Run: headless pygame with SDL's dummy video driver; simulated clock (each Clock.tick advances the game by its frame time, no real sleeping); random seed 0; keys injected as events and as key.get_pressed() state; no mouse input.
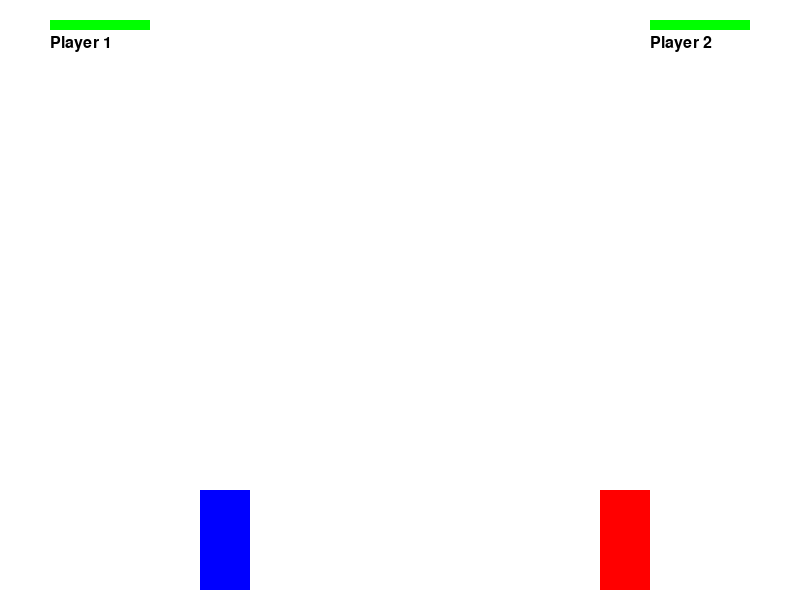
Frame 1 of 4 · flips 1–60 · no input
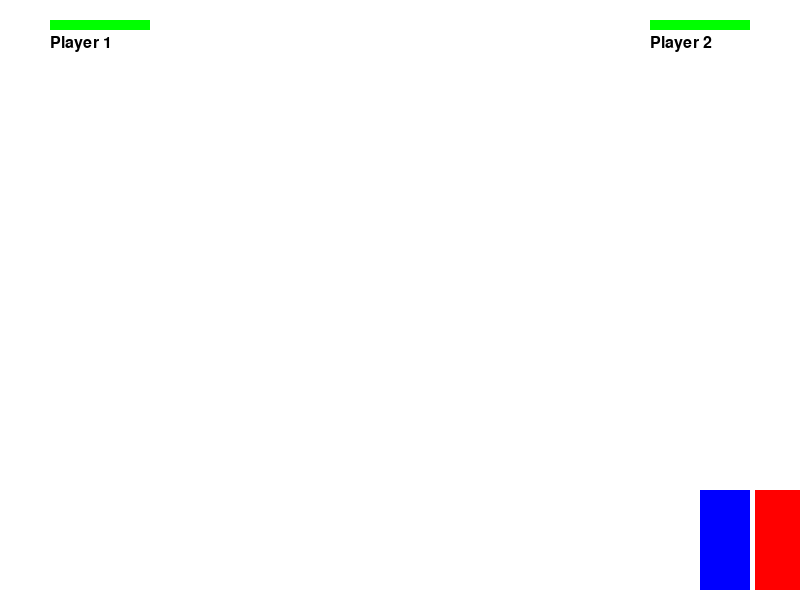
Frame 2 of 4 · flips 61–180 · tapped SPACE, RETURN · held RIGHT (→), D
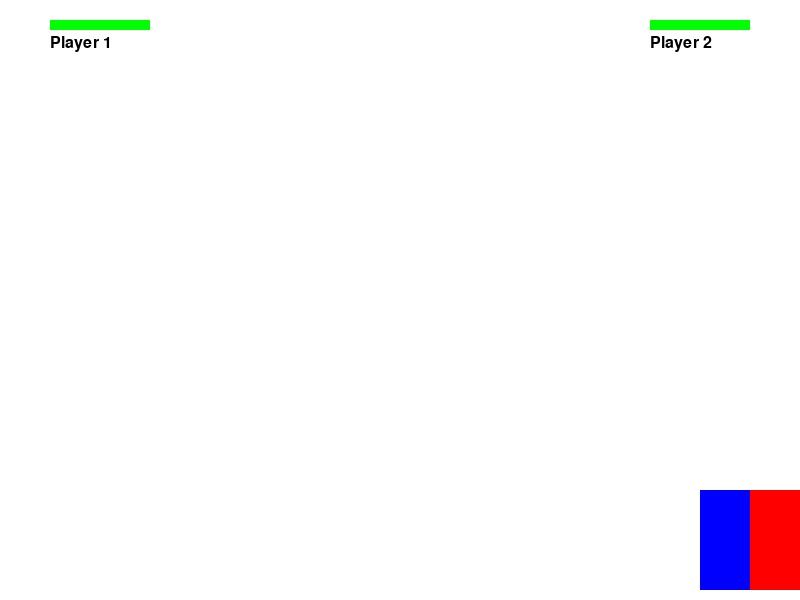
Frame 3 of 4 · flips 181–300 · held DOWN (↓), S
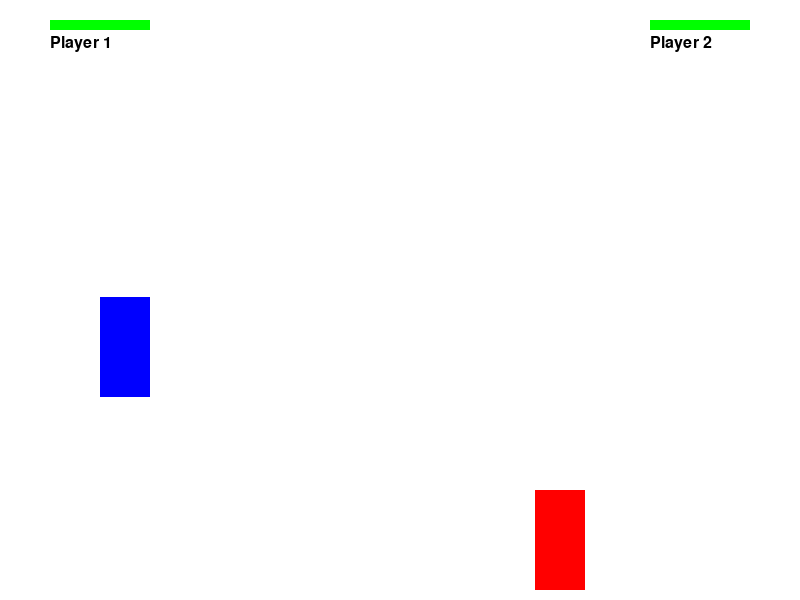
Frame 4 of 4 · flips 301–420 · held LEFT (←), A, UP (↑), W

The pygame program that drew these frames:

import pygame
import random

# Initialize Pygame
pygame.init()

# Screen dimensions
WIDTH, HEIGHT = 800, 600
screen = pygame.display.set_mode((WIDTH, HEIGHT))
pygame.display.set_caption("Stickman Fight")

# Colors
WHITE = (255, 255, 255)
BLACK = (0, 0, 0)
RED = (255, 0, 0)  # CPU character
BLUE = (0, 0, 255)  # Player character
GREEN = (0, 255, 0)

# Clock and FPS
clock = pygame.time.Clock()
FPS = 60

# Create placeholders for the characters directly in Pygame
male_character = pygame.Surface((50, 100))
male_character.fill(BLUE)  # Male character represented as a blue rectangle

female_character = pygame.Surface((50, 100))
female_character.fill(RED)  # Female character represented as a red rectangle

# Draw health bars and labels
def draw_health_bar(stickman, x, y, label):
    pygame.draw.rect(screen, RED, (x, y, 100, 10))  # Background (red for full damage)
    pygame.draw.rect(screen, GREEN, (x, y, stickman.health, 10))  # Health (green for remaining health)
    font = pygame.font.SysFont(None, 24)
    label_text = font.render(label, True, BLACK)
    screen.blit(label_text, (x, y + 15))

class Character:
    def __init__(self, x, y, image, health=100):
        self.x = x
        self.y = y
        self.image = image
        self.health = health
        self.vel = 5
        self.is_jumping = False
        self.jump_count = 10
        self.ground_level = y  # Initial y position as ground level

    def draw(self):
        screen.blit(self.image, (self.x, self.y))

    def move(self, keys, controls):
        if keys:
            if keys[controls['left']]:
                self.x -= self.vel
            if keys[controls['right']]:
                self.x += self.vel
            if not self.is_jumping and keys[controls['up']]:
                self.is_jumping = True
        
        # Handle jumping mechanics
        if self.is_jumping:
            if self.jump_count >= -10:
                neg = 1 if self.jump_count > 0 else -1
                self.y -= (self.jump_count ** 2) * 0.5 * neg
                self.jump_count -= 1
            else:
                self.is_jumping = False
                self.jump_count = 10

        # Boundaries
        self.x = max(0, min(WIDTH - self.image.get_width(), self.x))
        if not self.is_jumping:
            self.y = self.ground_level

    def jump_over(self, opponent, keys):
        # Jump over opponent if they are close and jump key is pressed
        if abs(self.x - opponent.x) < 60 and self.y == self.ground_level:
            if keys[pygame.K_w]:  # If the player presses the up key
                if self.x < opponent.x and keys[pygame.K_d]:  # Right direction (jump over)
                    self.is_jumping = True
                    self.x += 50  # Move a bit to the right after jump
                elif self.x > opponent.x and keys[pygame.K_a]:  # Left direction (jump over)
                    self.is_jumping = True
                    self.x -= 50  # Move a bit to the left after jump

    def take_damage(self):
        if self.health > 0:
            self.health -= 10

# Initialize player and CPU characters
player = Character(200, HEIGHT - 110, male_character)
cpu = Character(600, HEIGHT - 110, female_character)

# Controls mapping for players
player_controls = {
    'up': pygame.K_w,
    'left': pygame.K_a,
    'right': pygame.K_d
}

# Game loop
running = True
while running:
    clock.tick(FPS)
    screen.fill(WHITE)

    for event in pygame.event.get():
        if event.type == pygame.QUIT:
            running = False

    # Get key states
    keys = pygame.key.get_pressed()

    # Player movement
    player.move(keys, player_controls)

    # CPU movement (randomized for demonstration)
    cpu_actions = [pygame.K_LEFT, pygame.K_RIGHT, pygame.K_UP]
    cpu_key = random.choice(cpu_actions)

    # Ensure the CPU controls are properly defined
    if cpu_key == pygame.K_LEFT:
        cpu_controls = {'left': pygame.K_LEFT, 'right': False, 'up': False}
    elif cpu_key == pygame.K_RIGHT:
        cpu_controls = {'left': False, 'right': pygame.K_RIGHT, 'up': False}
    elif cpu_key == pygame.K_UP:
        cpu_controls = {'left': False, 'right': False, 'up': pygame.K_UP}
    else:
        cpu_controls = {'left': False, 'right': False, 'up': False}  # Default if no valid key

    # Move CPU with the valid control dictionary
    cpu.move(keys, cpu_controls)

    # Prevent overlap of players
    if abs(player.x - cpu.x) < 50:
        if player.x < cpu.x:
            player.x -= player.vel
            cpu.x += cpu.vel
        else:
            player.x += player.vel
            cpu.x -= cpu.vel

    # Player jump over CPU
    player.jump_over(cpu, keys)

    # Draw characters
    player.draw()
    cpu.draw()

    # Draw health bars and labels
    draw_health_bar(player, 50, 20, "Player 1")
    draw_health_bar(cpu, WIDTH - 150, 20, "Player 2")

    # Check for game over
    if player.health <= 0 or cpu.health <= 0:
        winner = "Player 1" if cpu.health <= 0 else "Player 2"
        running = False

    pygame.display.flip()

pygame.quit()
